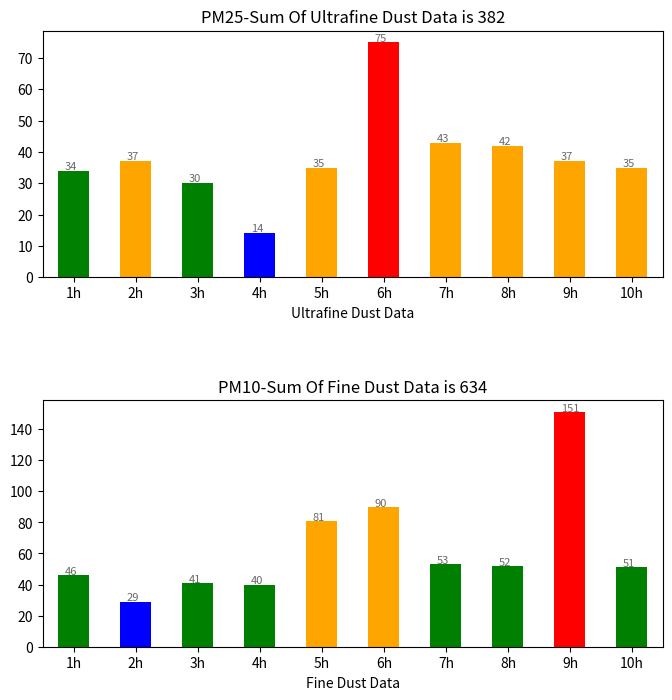

Write the Python code that produced this figure.
#Author: Tran Duy Thanh
#Email: [email redacted]
#Date: 2021/05/30
#Description:
    # [redacted]
    #visualize the ultrafine dust and fine dust data using Pandas' DataFrame object.
    # Also,it so that it can visualize and show the sum of the ultrafine dust and fine dust data.
    # 1. I changed the value of ultrafine dust and fine dust to get full of colors list
    # 2. Write 2 methods mapping Color for ultrafine dust and fine dust
    # 3. Write getSumOfDust function reuse both ultrafine dust and fine dust
    # 4. Write showNotation function for plot
    # 5. Use DataFrame of Pandas object and combine with pyplot to show the chart
import  numpy as np
import  pandas as pd
import matplotlib.pyplot as plt
#This function use to mapping color for pm25
def mappingColorPm25(value):
    if value < 15:
        return 'blue'
    elif 15 <= value < 35:
        return 'green'
    elif 35 <= value< 75:
        return 'orange'
    elif value >= 75:
        return 'red'
#This function use to mapping color for Pm10
def mappingColorPm10(value):
    if value < 30:
        return 'blue'
    elif 30 <= value < 80:
        return 'green'
    elif 80 <= value < 150:
        return 'orange'
    elif value >= 150:
        return 'red'
#this function use to get sum of value for pm25 or pm10
def getSumOfDust(data):
    sum=0
    for x in data:
        sum = sum + x
    return sum
#this function use to show the notation for pm25 or pm10
def showNotation(ax):
    for i in ax.patches:
        ax.text(i.get_x() + 0.1,
                 i.get_height() + .5,
                 i.get_height(),
                 fontsize=8,
                 color='dimgrey')
#set the subplots and some configuration
fig, (ax1, ax2) = plt.subplots(2, 1)
fig.subplots_adjust(hspace=0.5)
fig.set_size_inches(8, 8)

#hour to show the chart
hour=['1h','2h','3h','4h','5h','6h','7h','8h','9h','10h']
#pm25 value
pm25=np.array([34,37,30,14,35,75,43,42,37,35])
#call DataFrame of Pandas object for pm25
dfpm25 = pd.DataFrame({'Ultrafine Dust Data':hour, 'pm25':pm25})
#create color mapping list for pm25
pm25colors = [mappingColorPm25(x) for x in dfpm25["pm25"]]
#get the sum of pm25
sumpm25=getSumOfDust(dfpm25["pm25"])
#draw bar chart
axpm25 = dfpm25.plot.bar(x='Ultrafine Dust Data', y='pm25', rot=0,color=pm25colors,ax=ax1,legend=False)
#set title for pm25 char
axpm25.set_title("PM25-Sum Of Ultrafine Dust Data is "+str(sumpm25))
#show notation for pm25
showNotation(axpm25)

#pm10 value
pm10=np.array([46,29,41,40,81,90,53,52,151,51])
#call DataFrame of Pandas object for pm10
dfpm10 = pd.DataFrame({'Fine Dust Data':hour, 'pm10':pm10})
#create color mapping list for pm10
pm10colors = [mappingColorPm10(x) for x in dfpm10["pm10"]]
#get the sum of pm10
sumpm10=getSumOfDust(dfpm10["pm10"])
#draw bar chart
axpm10 = dfpm10.plot.bar(x='Fine Dust Data', y='pm10', rot=0,color=pm10colors,ax=ax2,legend=False)
#set title for pm10 char
axpm10.set_title("PM10-Sum Of Fine Dust Data is "+str(sumpm10))
#show notation for pm10
showNotation(axpm10)
#Show the chart
plt.show()
